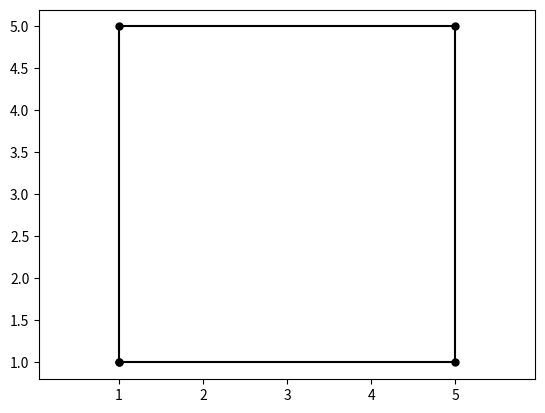

Recreate this plot in Python.
import matplotlib.pyplot as plt
x = [1,1,5,5,1]
y = [1,5,5,1,1]
plt.plot(x,y,color='black',label='Graf 1', marker='o',ms=5)
plt.axis('equal')
plt.savefig('fig_5.png')

